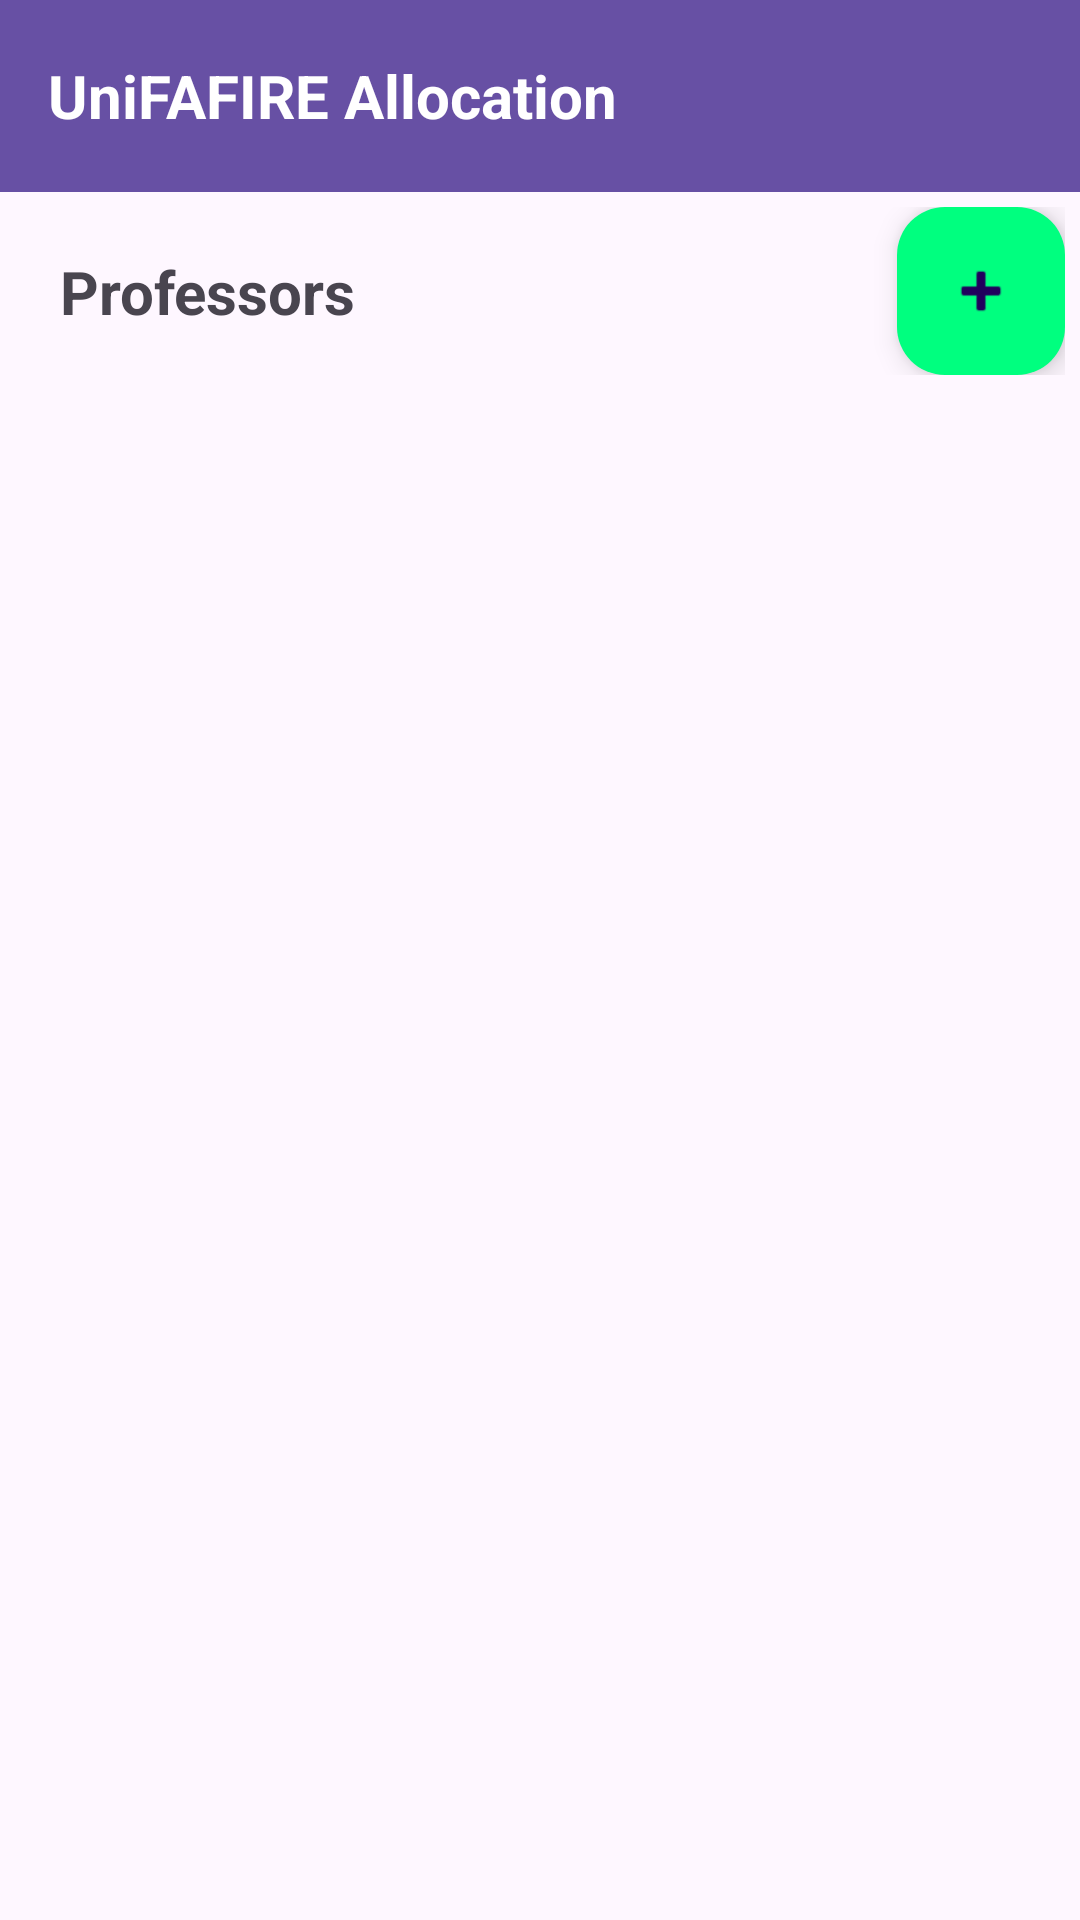

Layout XML and referenced resources for this Android screen:
<!-- AndroidManifest.xml: application theme Theme.ProfessorAllocation -->
<!-- res/layout/activity_allocation.xml -->
<?xml version="1.0" encoding="utf-8"?>
<androidx.constraintlayout.widget.ConstraintLayout xmlns:android="http://schemas.android.com/apk/res/android"
    xmlns:app="http://schemas.android.com/apk/res-auto"
    xmlns:tools="http://schemas.android.com/tools"
    android:id="@+id/allocationActivity"
    android:layout_width="match_parent"
    android:layout_height="match_parent"
    tools:context=".ui.AllocationActivity">

    <include layout="@layout/main_toolbar" />

    <androidx.recyclerview.widget.RecyclerView
        android:id="@+id/rvAllocationList"
        android:layout_width="0dp"
        android:layout_height="0dp"
        android:orientation="vertical"
        app:layoutManager="androidx.recyclerview.widget.LinearLayoutManager"
        app:layout_constraintBottom_toBottomOf="parent"
        app:layout_constraintEnd_toEndOf="parent"
        app:layout_constraintStart_toStartOf="parent"
        app:layout_constraintTop_toBottomOf="@+id/llSection"
        tools:itemCount="6"
        tools:listitem="@layout/item_layout" />

    <LinearLayout
        android:id="@+id/llSection"
        android:layout_width="match_parent"
        android:layout_height="wrap_content"
        android:orientation="horizontal"
        app:layout_constraintTop_toBottomOf="@+id/mainToolbar"
        app:layout_constraintEnd_toEndOf="parent"
        app:layout_constraintStart_toStartOf="parent">

        <androidx.constraintlayout.widget.ConstraintLayout
            android:id="@+id/clSection"
            android:layout_width="match_parent"
            android:layout_height="match_parent"
            android:padding="5dp">

            <TextView
                android:id="@+id/tvHeadingAllocation"
                android:layout_width="wrap_content"
                android:layout_height="wrap_content"
                android:layout_marginStart="15dp"
                android:text="Professors"
                android:textSize="20sp"
                android:textStyle="bold"
                app:layout_constraintBottom_toBottomOf="parent"
                app:layout_constraintStart_toStartOf="parent"
                app:layout_constraintTop_toTopOf="parent" />

            <com.google.android.material.floatingactionbutton.FloatingActionButton
                android:id="@+id/btAddAllocation"
                android:layout_width="80dp"
                android:layout_height="wrap_content"
                android:layout_marginStart="15dp"
                android:layout_weight="0.5"
                android:clickable="true"
                android:backgroundTint="#00FF7F"
                app:layout_constraintBottom_toBottomOf="parent"
                app:layout_constraintEnd_toEndOf="parent"
                app:layout_constraintTop_toTopOf="parent"
                app:srcCompat="@android:drawable/ic_input_add" />
        </androidx.constraintlayout.widget.ConstraintLayout>
    </LinearLayout>

</androidx.constraintlayout.widget.ConstraintLayout>
<!-- res/layout/main_toolbar.xml (included above) -->
<?xml version="1.0" encoding="utf-8"?>
<androidx.appcompat.widget.Toolbar xmlns:android="http://schemas.android.com/apk/res/android"
    xmlns:app="http://schemas.android.com/apk/res-auto"
    android:id="@+id/mainToolbar"
    android:layout_width="match_parent"
    android:layout_height="wrap_content"
    android:background="?attr/colorPrimary"
    app:navigationIcon="@drawable/ic_baseline_arrow_back_24">

    <TextView
        android:layout_width="wrap_content"
        android:layout_height="wrap_content"
        android:text="UniFAFIRE Allocation"
        android:textColor="@color/white"
        android:textStyle="bold"
        android:textSize="20sp"
        app:layout_constraintBottom_toBottomOf="parent"
        app:layout_constraintEnd_toEndOf="parent"
        app:layout_constraintStart_toStartOf="parent"
        app:layout_constraintTop_toTopOf="parent" />

</androidx.appcompat.widget.Toolbar>
<!-- res/layout/item_layout.xml (included above) -->
<?xml version="1.0" encoding="utf-8"?>
<androidx.constraintlayout.widget.ConstraintLayout xmlns:android="http://schemas.android.com/apk/res/android"
    xmlns:tools="http://schemas.android.com/tools"
    android:id="@+id/clContainer"
    android:layout_width="match_parent"
    android:layout_height="wrap_content"
    android:layout_marginBottom="5dp"
    android:background="#c9c9c9"
    xmlns:app="http://schemas.android.com/apk/res-auto">

    <TextView
        android:id="@+id/tvTextItem"
        android:layout_width="wrap_content"
        android:layout_height="wrap_content"
        android:text="TextView"
        android:textSize="15sp"
        android:textStyle="bold"
        android:layout_marginStart="10dp"
        app:layout_constraintBottom_toBottomOf="parent"
        app:layout_constraintStart_toStartOf="parent"
        app:layout_constraintTop_toTopOf="parent" />

    <ImageButton
        android:id="@+id/ibEdit"
        android:layout_width="wrap_content"
        android:layout_height="wrap_content"
        android:layout_marginEnd="5dp"
        app:layout_constraintBottom_toBottomOf="parent"
        app:layout_constraintEnd_toStartOf="@+id/ibDelete"
        app:layout_constraintTop_toTopOf="parent"
        app:srcCompat="@android:drawable/ic_menu_edit" />

    <ImageButton
        android:id="@+id/ibDelete"
        android:layout_width="wrap_content"
        android:layout_height="wrap_content"
        android:layout_marginEnd="10dp"
        app:layout_constraintBottom_toBottomOf="parent"
        app:layout_constraintEnd_toEndOf="parent"
        app:layout_constraintTop_toTopOf="parent"
        app:srcCompat="@android:drawable/ic_menu_delete" />

</androidx.constraintlayout.widget.ConstraintLayout>
<!-- resources referenced by this layout -->
<resources>
  <style name="Theme.ProfessorAllocation" parent="Base.Theme.ProfessorAllocation" />
  <style name="Base.Theme.ProfessorAllocation" parent="Theme.Material3.DayNight.NoActionBar">
          
          
      </style>
  <!-- not gathered from this repository: default colours our renderer supplied (Android Studio template values) -->
  <color name="white">#FFFFFFFF</color>
</resources>
